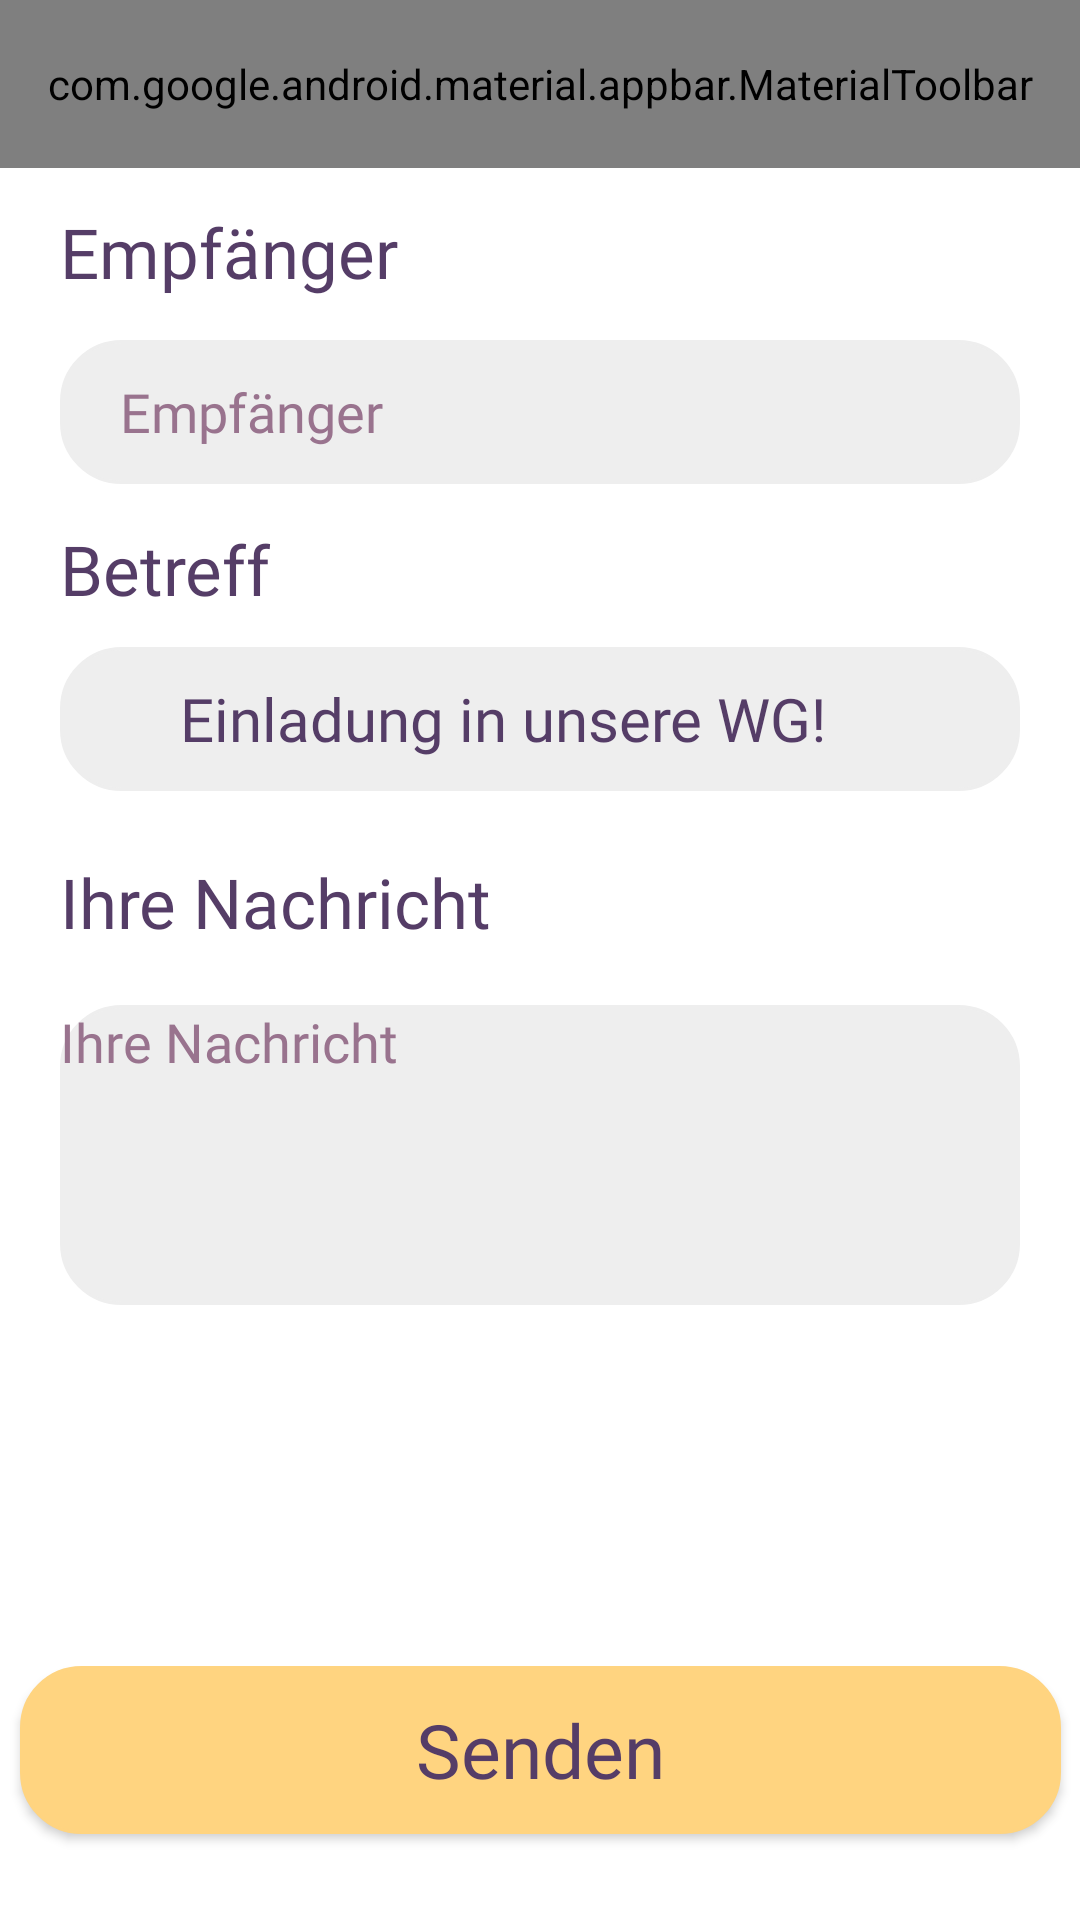

Layout XML and referenced resources for this Android screen:
<!-- AndroidManifest.xml: application theme Theme.WGFinance -->
<!-- res/layout/popupwindow.xml -->
<?xml version="1.0" encoding="utf-8"?>
<androidx.constraintlayout.widget.ConstraintLayout xmlns:android="http://schemas.android.com/apk/res/android"
    xmlns:app="http://schemas.android.com/apk/res-auto"
    android:layout_width="match_parent"
    android:layout_height="match_parent"
    >

    <com.google.android.material.appbar.AppBarLayout
        android:id="@+id/appBarLayout2"
        android:layout_width="match_parent"
        android:layout_height="wrap_content"
        app:layout_constraintEnd_toEndOf="parent"
        app:layout_constraintStart_toStartOf="parent"
        app:layout_constraintTop_toTopOf="parent">

        <com.google.android.material.appbar.MaterialToolbar
            android:id="@+id/topAppBar"
            style="@style/Widget.MaterialComponents.Toolbar.Primary"
            android:layout_width="match_parent"
            android:layout_height="?attr/actionBarSize"
            app:menu="@menu/menu_popup"
            app:navigationIcon="@drawable/ic_back"
            app:titleTextColor="@color/white"
            app:title="Mitbewohner einladen"/>

    </com.google.android.material.appbar.AppBarLayout>

    <TextView
        android:id="@+id/textView"
        android:layout_width="match_parent"
        android:layout_height="wrap_content"
        android:fontFamily="@font/latoregular"
        android:paddingStart="20sp"
        android:text="@string/txtview_recipient"
        android:textColor="@color/TextFontColor"
        android:textSize="23sp"
        app:layout_constraintBottom_toBottomOf="parent"
        app:layout_constraintEnd_toEndOf="parent"
        app:layout_constraintHorizontal_bias="1.0"
        app:layout_constraintStart_toStartOf="parent"
        app:layout_constraintTop_toBottomOf="@+id/appBarLayout2"
        app:layout_constraintVertical_bias="0.023"/>

    <EditText
        android:id="@+id/popupwindow_edit_text_to"
        android:layout_width="match_parent"
        android:layout_height="48dp"
        android:layout_marginTop="14dp"
        android:layout_marginStart="20sp"
        android:layout_marginEnd="20sp"
        android:background="@drawable/rounded"
        android:fontFamily="@font/latoregular"
        android:inputType="textEmailAddress"
        android:minHeight="48dp"
        android:hint="@string/hint_recipient"
        android:paddingStart="20sp"
        android:textColorHint="@color/HintColor"
        app:layout_constraintBottom_toBottomOf="parent"
        app:layout_constraintEnd_toEndOf="parent"
        app:layout_constraintHorizontal_bias="0.444"
        app:layout_constraintStart_toStartOf="parent"
        app:layout_constraintTop_toBottomOf="@+id/textView"
        app:layout_constraintVertical_bias="0.0"/>

    <TextView
        android:id="@+id/textView3"
        android:layout_width="match_parent"
        android:layout_height="wrap_content"
        android:fontFamily="@font/latoregular"
        android:paddingStart="20sp"
        android:text="@string/txtview_subject"
        android:textColor="@color/TextFontColor"
        android:textSize="23sp"
        app:layout_constraintBottom_toBottomOf="parent"
        app:layout_constraintEnd_toEndOf="parent"
        app:layout_constraintHorizontal_bias="0.0"
        app:layout_constraintStart_toStartOf="parent"
        app:layout_constraintTop_toBottomOf="@+id/popupwindow_edit_text_to"
        app:layout_constraintVertical_bias="0.029"/>

    <EditText
        android:id="@+id/popupwindow_edit_text_subject"
        android:layout_width="match_parent"
        android:layout_height="48dp"
        android:layout_marginTop="10dp"
        android:layout_marginStart="20sp"
        android:layout_marginEnd="20sp"
        android:background="@drawable/rounded"
        android:fontFamily="@font/latoregular"
        android:inputType="textEmailSubject"
        android:minHeight="48dp"
        android:paddingStart="40sp"
        android:text="@string/text_subject"
        android:hint="@string/hint_subject"
        android:textColor="@color/TextFontColor"
        android:textSize="20sp"
        app:layout_constraintBottom_toBottomOf="parent"
        app:layout_constraintEnd_toEndOf="parent"
        app:layout_constraintHorizontal_bias="0.705"
        app:layout_constraintStart_toStartOf="parent"
        app:layout_constraintTop_toBottomOf="@+id/textView3"
        app:layout_constraintVertical_bias="0.002"/>

    <TextView
        android:id="@+id/textView4"
        android:layout_width="match_parent"
        android:layout_height="wrap_content"
        android:fontFamily="@font/latoregular"
        android:paddingStart="20sp"
        android:text="@string/txtview_message"
        android:textColor="@color/TextFontColor"
        android:textSize="23sp"
        app:layout_constraintBottom_toBottomOf="parent"
        app:layout_constraintEnd_toEndOf="parent"
        app:layout_constraintHorizontal_bias="1.0"
        app:layout_constraintStart_toStartOf="parent"
        app:layout_constraintTop_toBottomOf="@+id/popupwindow_edit_text_subject"
        app:layout_constraintVertical_bias="0.063"/>

    <EditText
        android:id="@+id/popupwindow_edit_text_message"
        android:layout_width="match_parent"
        android:layout_height="100dp"
        android:layout_marginTop="19dp"
        android:layout_marginStart="20sp"
        android:layout_marginEnd="20sp"
        android:background="@drawable/rounded"
        android:fontFamily="@font/latoregular"
        android:gravity="start|top"
        android:lines="10"
        android:inputType="textMultiLine"
        android:hint="@string/hint_your_message"
        android:textColorHint="@color/HintColor"
        app:layout_constraintBottom_toBottomOf="parent"
        app:layout_constraintEnd_toEndOf="parent"
        app:layout_constraintHorizontal_bias="0.48"
        app:layout_constraintStart_toStartOf="parent"
        app:layout_constraintTop_toBottomOf="@+id/textView4"
        app:layout_constraintVertical_bias="0.0"/>

    <Button
        android:id="@+id/popupwindow_btn_send"
        android:layout_width="347dp"
        android:layout_height="56dp"
        android:background="@drawable/roundedcorners"
        android:fontFamily="@font/latoregular"
        android:text="@string/btn_send"
        android:textAllCaps="false"
        android:textColor="@color/TextFontColor"
        android:textSize="25sp"
        app:layout_constraintBottom_toBottomOf="parent"
        app:layout_constraintEnd_toEndOf="parent"
        app:layout_constraintStart_toStartOf="parent"
        app:layout_constraintTop_toBottomOf="@+id/popupwindow_edit_text_message"
        app:layout_constraintVertical_bias="0.808" />
</androidx.constraintlayout.widget.ConstraintLayout>
<!-- resources referenced by this layout -->
<resources>
  <color name="HintColor">#99738E</color>
  <color name="TextFontColor">#553D67</color>
  <color name="white">#FFFFFFFF</color>
  <!-- drawable ic_back (drawable) -->
  <vector xmlns:android="http://schemas.android.com/apk/res/android"
      android:width="24dp"
      android:height="24dp"
      android:viewportWidth="24"
      android:viewportHeight="24"
      android:tint="@color/white">
      <path
          android:fillColor="@android:color/white"
          android:pathData="M15.41,16.59L10.83,12l4.58,-4.59L14,6l-6,6 6,6 1.41,-1.41z"/>
  </vector>
  <!-- drawable rounded (drawable) -->
  <?xml version="1.0" encoding="utf-8"?>
  <shape xmlns:android="http://schemas.android.com/apk/res/android"
      android:shape="rectangle"
      android:padding="30dp">
  
      <solid android:color="@color/grey" />/>
      <stroke android:width="1dp" android:color="@color/grey" />
      <corners
          android:bottomRightRadius="20dp"
          android:bottomLeftRadius="20dp"
          android:topLeftRadius="20dp"
          android:topRightRadius="20dp" />
  </shape>
  <!-- drawable roundedcorners (drawable) -->
  <?xml version="1.0" encoding="utf-8"?>
  <shape xmlns:android="http://schemas.android.com/apk/res/android"
      android:shape="rectangle"
      android:padding="30dp">
  
      <solid android:color="@color/ButtonColor" />/>
      <stroke android:width="1dp" android:color="@color/ButtonColor" />
      <corners
          android:bottomRightRadius="20dp"
          android:bottomLeftRadius="20dp"
          android:topLeftRadius="20dp"
          android:topRightRadius="20dp" />
  </shape>
  <string name="btn_send">Senden</string>
  <string name="hint_recipient">Empfänger</string>
  <string name="hint_subject">Betreff</string>
  <string name="hint_your_message">Ihre Nachricht</string>
  <string name="text_subject">Einladung in unsere WG!</string>
  <string name="txtview_message">Ihre Nachricht</string>
  <string name="txtview_recipient">Empfänger</string>
  <string name="txtview_subject">Betreff</string>
  <style name="Theme.WGFinance" parent="Theme.MaterialComponents.DayNight.DarkActionBar">
          <item name="colorPrimary">@color/ButtonColor</item>
          <item name="colorPrimaryVariant">@color/HeaderFontColor</item>
          <item name="colorOnPrimary">@color/ButtonTextColor</item>
          <item name="colorSecondary">@color/TextFontColor</item>
          <item name="colorSecondaryVariant">@color/NoteColor</item>
          <item name="colorOnSecondary">@color/IconColor</item>
          <item name="android:statusBarColor" tools:targetApi="l">@color/ButtonColor</item>
      </style>
  <color name="grey">#eeeeee</color>
  <color name="ButtonColor">#ffd480</color>
  <color name="HeaderFontColor">#242583</color>
  <color name="ButtonTextColor">#553D67</color>
  <color name="NoteColor">#F62C72</color>
  <color name="IconColor">#707070</color>
</resources>
